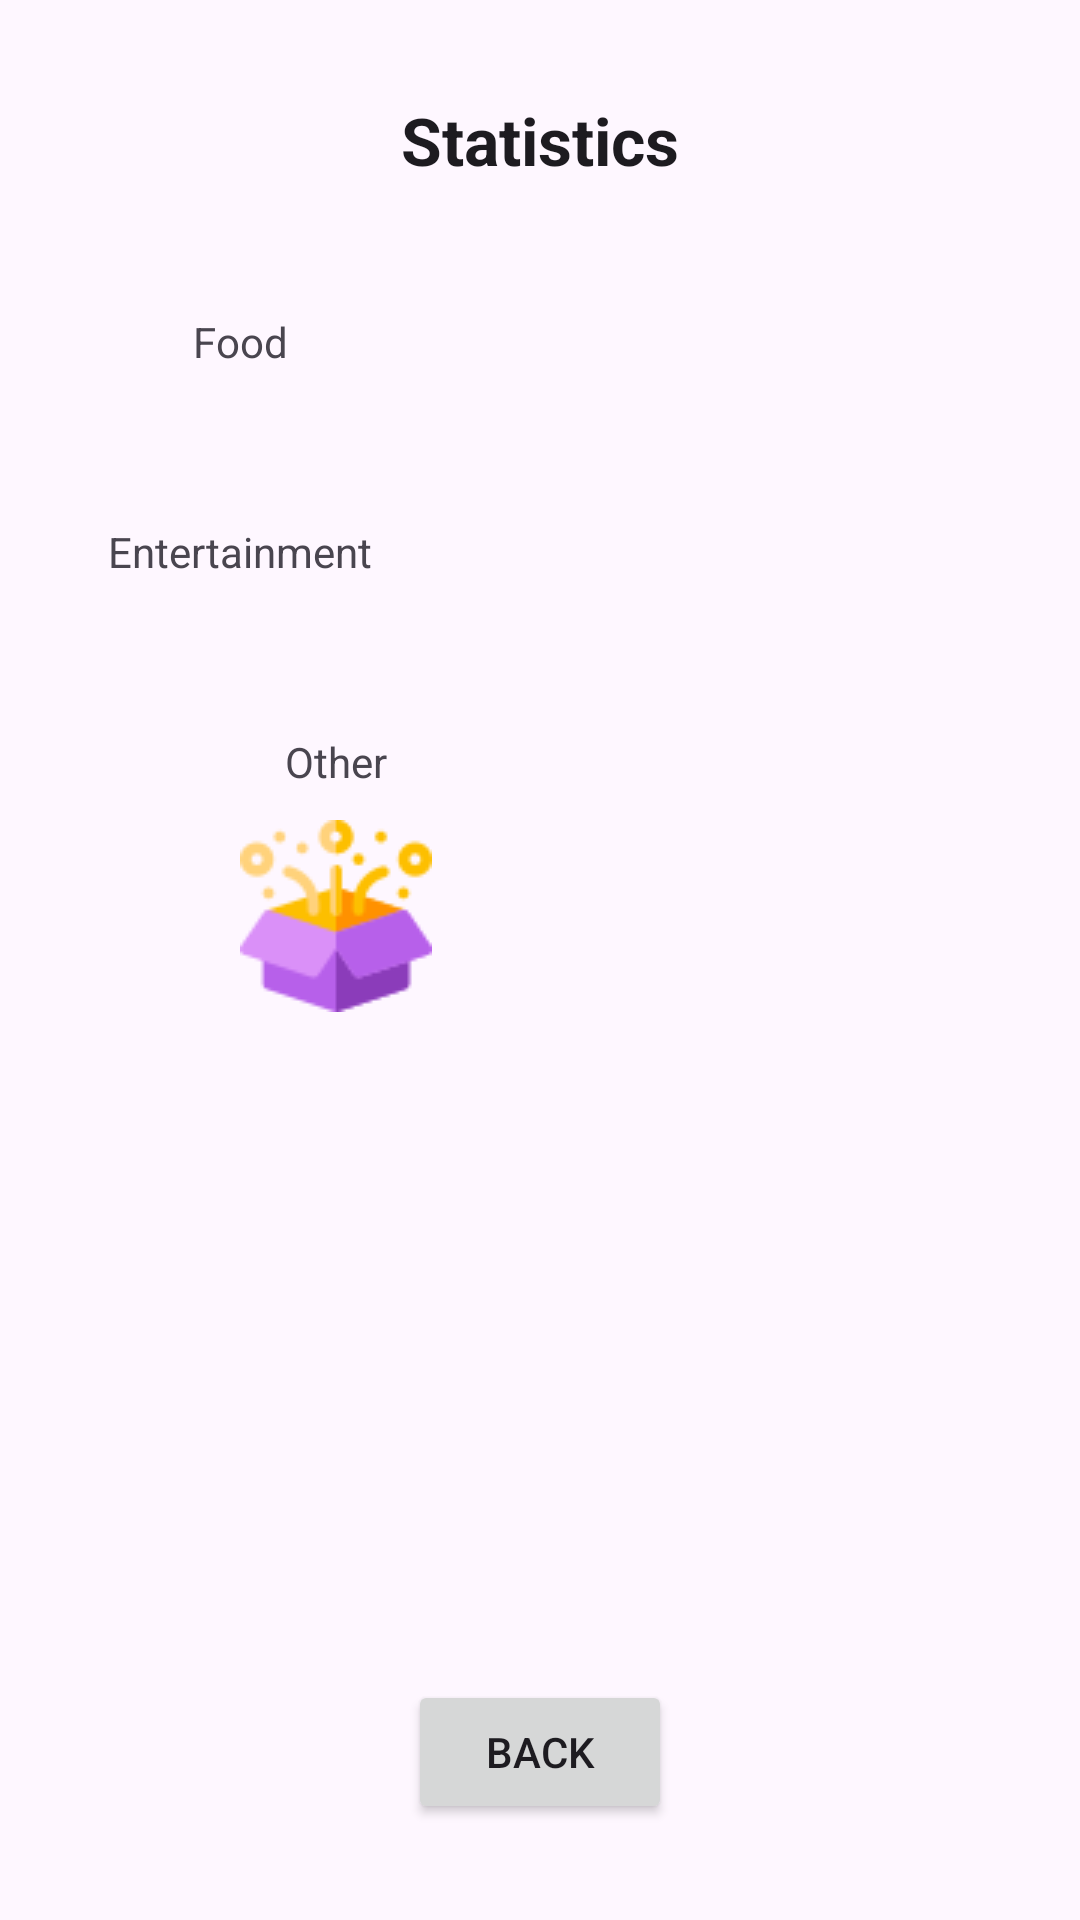

Android layout source for this screen:
<!-- AndroidManifest.xml: application theme Theme.ErasmusBudgetApp -->
<!-- res/layout/activity_statistics.xml -->
<?xml version="1.0" encoding="utf-8"?>
<androidx.constraintlayout.widget.ConstraintLayout xmlns:android="http://schemas.android.com/apk/res/android"
    xmlns:app="http://schemas.android.com/apk/res-auto"
    xmlns:tools="http://schemas.android.com/tools"
    android:layout_width="match_parent"
    android:layout_height="match_parent"
    tools:context=".Statistics">

    <ImageView
        android:id="@+id/ivFood"
        android:layout_width="wrap_content"
        android:layout_height="wrap_content"
        android:layout_marginStart="80dp"
        android:layout_marginTop="72dp"
        app:layout_constraintStart_toStartOf="parent"
        app:layout_constraintTop_toBottomOf="@+id/tvStatsWindow"
        app:srcCompat="@drawable/fast_food" />

    <TextView
        android:id="@+id/tvStatsWindow"
        android:layout_width="wrap_content"
        android:layout_height="wrap_content"
        android:layout_marginTop="32dp"
        android:text="Statistics"
        android:textAppearance="@style/TextAppearance.AppCompat.Large"
        android:textStyle="bold"
        app:layout_constraintEnd_toEndOf="parent"
        app:layout_constraintStart_toStartOf="parent"
        app:layout_constraintTop_toTopOf="parent" />

    <ImageView
        android:id="@+id/ivEntertainment"
        android:layout_width="wrap_content"
        android:layout_height="wrap_content"
        android:layout_marginStart="80dp"
        android:layout_marginTop="70dp"
        app:layout_constraintStart_toStartOf="parent"
        app:layout_constraintTop_toBottomOf="@+id/ivFood"
        app:srcCompat="@drawable/disco_ball" />

    <ImageView
        android:id="@+id/ivMisc"
        android:layout_width="wrap_content"
        android:layout_height="wrap_content"
        android:layout_marginStart="80dp"
        android:layout_marginTop="70dp"
        app:layout_constraintStart_toStartOf="parent"
        app:layout_constraintTop_toBottomOf="@+id/ivEntertainment"
        app:srcCompat="@drawable/box" />

    <TextView
        android:id="@+id/tvFood"
        android:layout_width="wrap_content"
        android:layout_height="wrap_content"
        android:layout_marginEnd="96dp"
        app:layout_constraintBottom_toBottomOf="@+id/ivFood"
        app:layout_constraintEnd_toEndOf="parent"
        app:layout_constraintTop_toTopOf="@+id/ivFood"
        tools:text="Amount" />

    <TextView
        android:id="@+id/tvEntertainment"
        android:layout_width="wrap_content"
        android:layout_height="wrap_content"
        android:layout_marginEnd="96dp"
        app:layout_constraintBottom_toBottomOf="@+id/ivEntertainment"
        app:layout_constraintEnd_toEndOf="parent"
        app:layout_constraintTop_toTopOf="@+id/ivEntertainment"
        tools:text="Amount" />

    <TextView
        android:id="@+id/tvMisc"
        android:layout_width="wrap_content"
        android:layout_height="wrap_content"
        android:layout_marginEnd="96dp"
        app:layout_constraintBottom_toBottomOf="@+id/ivMisc"
        app:layout_constraintEnd_toEndOf="parent"
        app:layout_constraintTop_toTopOf="@+id/ivMisc"
        tools:text="Amount" />

    <Button
        android:id="@+id/btnBack"
        android:layout_width="wrap_content"
        android:layout_height="wrap_content"
        android:layout_marginBottom="32dp"
        android:text="Back"
        app:layout_constraintBottom_toBottomOf="parent"
        app:layout_constraintEnd_toEndOf="parent"
        app:layout_constraintStart_toStartOf="parent" />

    <TextView
        android:id="@+id/tvFoodDesc"
        android:layout_width="wrap_content"
        android:layout_height="wrap_content"
        android:layout_marginBottom="10dp"
        android:text="Food"
        app:layout_constraintBottom_toTopOf="@+id/ivFood"
        app:layout_constraintEnd_toEndOf="@+id/ivFood"
        app:layout_constraintStart_toStartOf="@+id/ivFood" />

    <TextView
        android:id="@+id/tvEntertainmentDesc"
        android:layout_width="wrap_content"
        android:layout_height="wrap_content"
        android:layout_marginBottom="10dp"
        android:text="Entertainment"
        app:layout_constraintBottom_toTopOf="@+id/ivEntertainment"
        app:layout_constraintEnd_toEndOf="@+id/ivEntertainment"
        app:layout_constraintStart_toStartOf="@+id/ivEntertainment" />

    <TextView
        android:id="@+id/tvMiscDesc"
        android:layout_width="wrap_content"
        android:layout_height="wrap_content"
        android:layout_marginBottom="10dp"
        android:text="Other"
        app:layout_constraintBottom_toTopOf="@+id/ivMisc"
        app:layout_constraintEnd_toEndOf="@+id/ivMisc"
        app:layout_constraintStart_toStartOf="@+id/ivMisc" />
</androidx.constraintlayout.widget.ConstraintLayout>
<!-- resources referenced by this layout -->
<resources>
  <!-- drawable box: png bitmap (drawable, 3352 bytes) -->
  <style name="Theme.ErasmusBudgetApp" parent="Base.Theme.ErasmusBudgetApp" />
  <style name="Base.Theme.ErasmusBudgetApp" parent="Theme.Material3.DayNight.NoActionBar">
          
          
      </style>
</resources>
